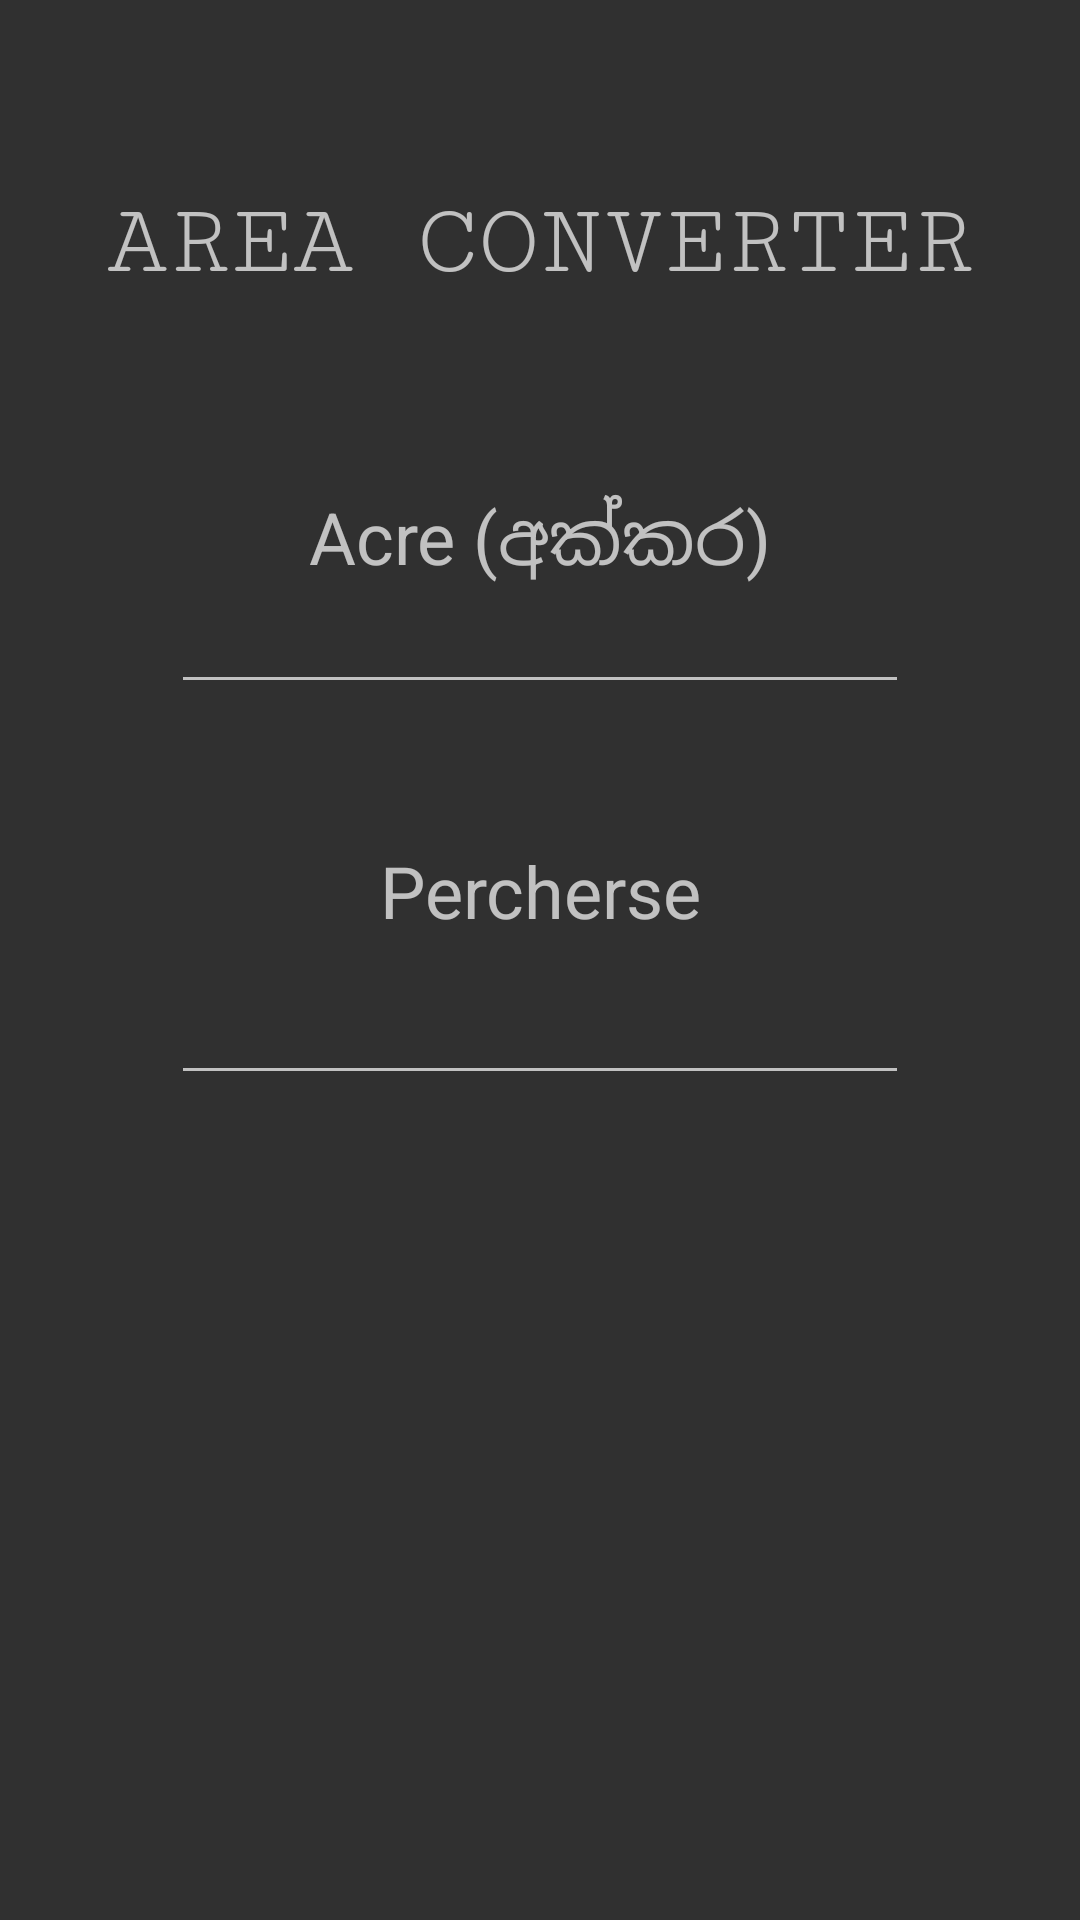

This screen was rendered from an Android layout file. Write that file and the resources it references.
<!-- AndroidManifest.xml: application theme Theme.AppCompat.NoActionBar -->
<!-- res/layout/activity_area_converter.xml -->
<?xml version="1.0" encoding="utf-8"?>
<androidx.constraintlayout.widget.ConstraintLayout xmlns:android="http://schemas.android.com/apk/res/android"
    xmlns:app="http://schemas.android.com/apk/res-auto"
    xmlns:tools="http://schemas.android.com/tools"
    android:layout_width="match_parent"
    android:layout_height="match_parent"
    android:backgroundTint="#FF5722"
    android:foregroundTint="#CA6363"
    tools:context=".WeightConverter">

    <TextView
        android:id="@+id/areaTitle"
        android:layout_width="wrap_content"
        android:layout_height="wrap_content"
        android:layout_marginTop="62dp"
        android:layout_marginBottom="63dp"
        android:fontFamily="serif-monospace"
        android:text="AREA CONVERTER"
        android:textSize="34sp"
        app:layout_constraintBottom_toTopOf="@+id/textView7"
        app:layout_constraintEnd_toEndOf="parent"
        app:layout_constraintStart_toStartOf="parent"
        app:layout_constraintTop_toTopOf="parent" />

    <EditText
        android:id="@+id/galoonInput"
        android:layout_width="246dp"
        android:layout_height="0dp"
        android:layout_marginBottom="46dp"
        android:ems="10"
        android:inputType="textPersonName"
        app:layout_constraintBottom_toTopOf="@+id/textView8"
        app:layout_constraintEnd_toEndOf="parent"
        app:layout_constraintStart_toStartOf="parent"
        app:layout_constraintTop_toBottomOf="@+id/textView7" />

    <TextView
        android:id="@+id/textView7"
        android:layout_width="wrap_content"
        android:layout_height="wrap_content"
        android:layout_marginBottom="14dp"
        android:text="Acre (අක්කර)"
        android:textSize="24sp"
        app:layout_constraintBottom_toTopOf="@+id/galoonInput"
        app:layout_constraintEnd_toEndOf="parent"
        app:layout_constraintStart_toStartOf="parent"
        app:layout_constraintTop_toBottomOf="@+id/areaTitle" />

    <TextView
        android:id="@+id/textView8"
        android:layout_width="wrap_content"
        android:layout_height="wrap_content"
        android:layout_marginBottom="27dp"
        android:text="Percherse"
        android:textSize="24sp"
        app:layout_constraintBottom_toTopOf="@+id/kilo"
        app:layout_constraintEnd_toEndOf="parent"
        app:layout_constraintStart_toStartOf="parent"
        app:layout_constraintTop_toBottomOf="@+id/galoonInput" />

    <EditText
        android:id="@+id/kilo"
        android:layout_width="246dp"
        android:layout_height="0dp"
        android:layout_marginBottom="275dp"
        android:ems="10"
        android:inputType="textPersonName"
        app:layout_constraintBottom_toBottomOf="parent"
        app:layout_constraintEnd_toEndOf="parent"
        app:layout_constraintStart_toStartOf="parent"
        app:layout_constraintTop_toBottomOf="@+id/textView8" />

</androidx.constraintlayout.widget.ConstraintLayout>
<!-- resources referenced by this layout -->
<resources>

</resources>
